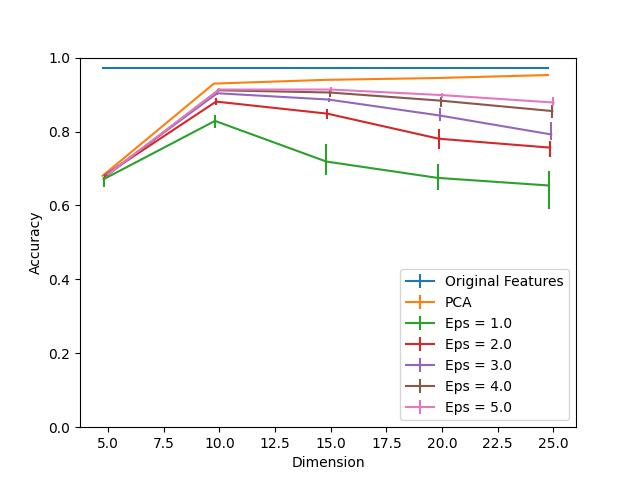

Source data for this figure (header and first rows):
Dimension, PCA, Eps = 1.0, Eps = 1.0 25, Eps = 1.0 75, Eps = 2.0, Eps = 2.0 25, Eps = 2.0 75, Eps = 3.0, Eps = 3.0 25, Eps = 3.0 75, Eps = 4.0, Eps = 4.0 25, Eps = 4.0 75, Eps = 5.0, Eps = 5.0 25, Eps = 5.0 75, Original Features
5, 0.6801, 0.671, 0.02059, 0.007032, 0.6816, 0.003516, 0.002511, 0.6821, 0.003516, 0.00452, 0.6811, 0.002511, 0.002511, 0.6846, 0.001507, 0.002009, 0.9719
10, 0.9297, 0.8287, 0.01858, 0.01507, 0.881, 0.009041, 0.009543, 0.9036, 0.004018, 0.005525, 0.9116, 0.00452, 0.003516, 0.9136, 0.00452, 0.003516, 0.9719
15, 0.9397, 0.7187, 0.03717, 0.04872, 0.8483, 0.01507, 0.01356, 0.8865, 0.007534, 0.005023, 0.9056, 0.01205, 0.01005, 0.9136, 0.007032, 0.005525, 0.9719
20, 0.9448, 0.6745, 0.03164, 0.03817, 0.7805, 0.02712, 0.02712, 0.8433, 0.01557, 0.02109, 0.8835, 0.01607, 0.009543, 0.8985, 0.008538, 0.006529, 0.9719
25, 0.9528, 0.6539, 0.06278, 0.04018, 0.7564, 0.02662, 0.01909, 0.7921, 0.01557, 0.03415, 0.8553, 0.01959, 0.01657, 0.8785, 0.009543, 0.01507, 0.9719
